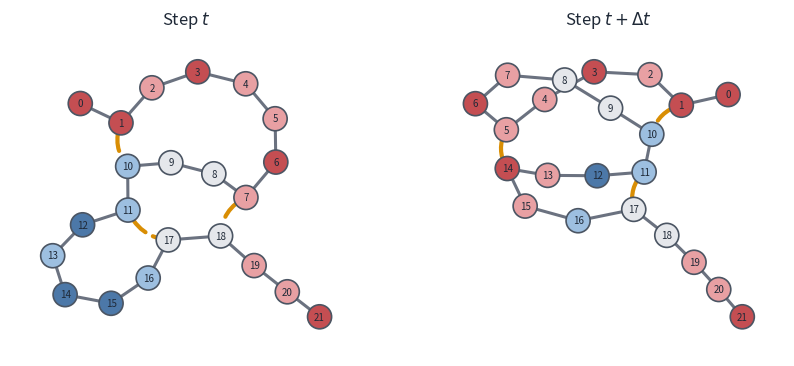

This figure's Python source: (Note: this script raises an exception after producing the figure.)
"""Co-evolution: loops (edges) and states (node colours) change together, two MC snapshots."""
import networkx as nx, matplotlib
matplotlib.use("Agg")
import matplotlib.pyplot as plt

N = 22
COL = {2: "#C44E52", 1: "#E8A0A3", 0: "#E5E7EB", -1: "#9DBFE0", -2: "#4C78A8"}
TXT = "#1F2937"
S0 = [2,2,1,2,1,1,2,1,0,0, -1,-1,-2,-1,-2,-2,-1,0, 0,1,1,2]
S1 = S0.copy(); S1[13], S1[14], S1[15] = 1, 2, 1               # states follow the new contact
SNAP = [("Step $t$", [(1, 10), (11, 17), (7, 18)], S0),
        ("Step $t+\\Delta t$", [(1, 10), (11, 17), (5, 14)], S1)]   # one LEF moved

fig, axes = plt.subplots(1, 2, figsize=(10, 4.2), facecolor="white")
for ax, (title, loops, st) in zip(axes, SNAP):
    G = nx.path_graph(N); G.add_edges_from(loops)
    pos = nx.kamada_kawai_layout(G)
    nx.draw_networkx_edges(G, pos, edgelist=list(nx.path_graph(N).edges), edge_color="#6B7280", width=2.2, ax=ax)
    nx.draw_networkx_edges(G, pos, edgelist=loops, edge_color="#D98E04", width=3, style=(0, (4, 2)),
                           connectionstyle="arc3,rad=0.3", arrows=True, arrowstyle="-", node_size=300, ax=ax)
    nx.draw_networkx_nodes(G, pos, node_color=[COL[s] for s in st], node_size=300,
                           edgecolors="#4B5563", linewidths=1.2, ax=ax)
    nx.draw_networkx_labels(G, pos, font_size=7, font_color=TXT, ax=ax)
    ax.set_title(title, color=TXT, fontsize=12); ax.set_axis_off(); ax.margins(0.1)
fig.savefig("markdown/assets/diagrams/graph_coevolution.svg", bbox_inches="tight", facecolor="white")
